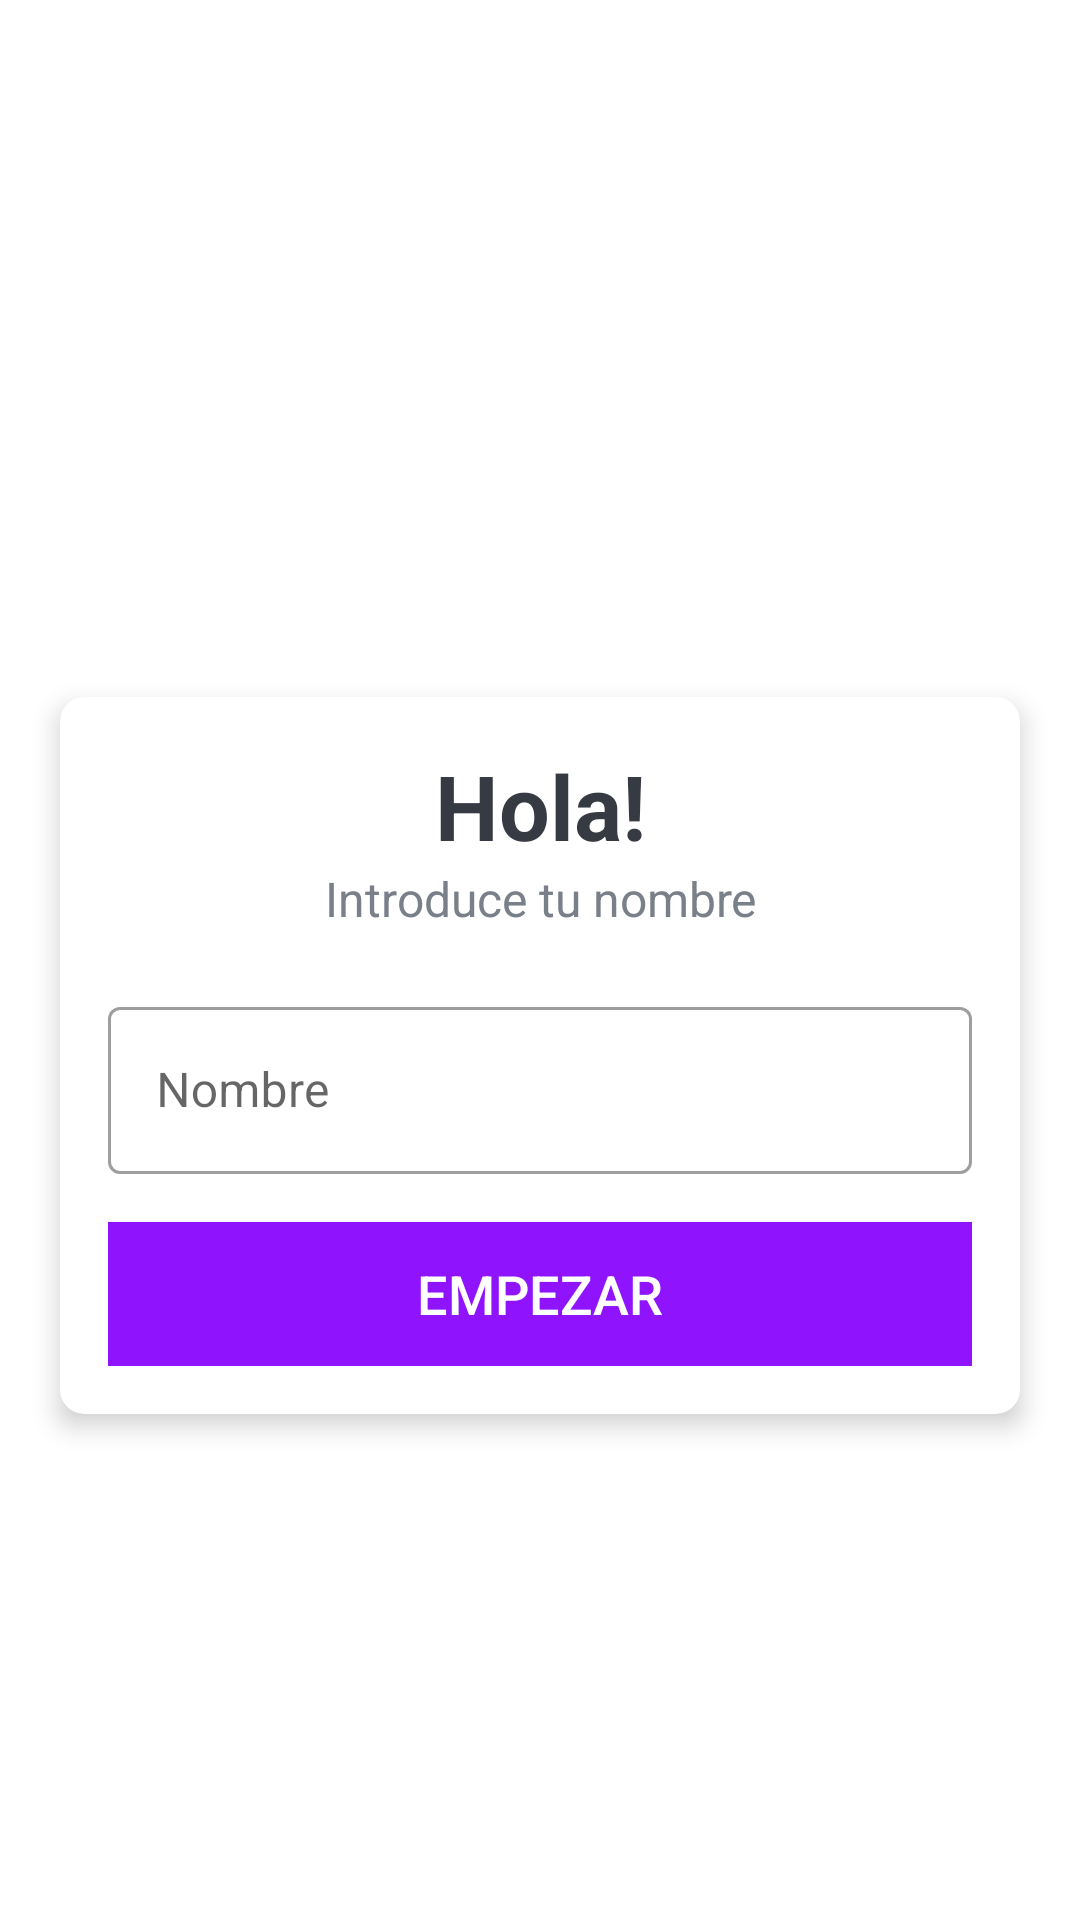

Produce the Android XML layout that renders to this screen, including the resource entries it uses.
<!-- AndroidManifest.xml: activity theme NoActionBarTheme -->
<!-- res/layout/activity_main.xml -->
<?xml version="1.0" encoding="utf-8"?>
<LinearLayout xmlns:android="http://schemas.android.com/apk/res/android"
    xmlns:app="http://schemas.android.com/apk/res-auto"
    xmlns:tools="http://schemas.android.com/tools"
    android:layout_width="match_parent"
    android:layout_height="match_parent"
    android:gravity="center"
    android:background="@drawable/ic_bg"
    android:orientation="vertical"
    tools:context=".MainActivity">

    <TextView
        android:id="@+id/et_app_name"
        android:layout_width="match_parent"
        android:layout_height="wrap_content"
        android:layout_marginBottom="30dp"
        android:gravity="center"
        android:text="KOTLINHOOT"
        android:textColor="@android:color/white"
        android:textSize="25sp"
        android:textStyle="bold" />

    <androidx.cardview.widget.CardView
        android:layout_width="match_parent"
        android:layout_height="wrap_content"
        android:layout_marginStart="20dp"
        android:layout_marginEnd="20dp"
        android:background="@android:color/white"
        app:cardCornerRadius="8dp"
        app:cardElevation="5dp">

        <LinearLayout
            android:layout_width="match_parent"
            android:layout_height="wrap_content"
            android:orientation="vertical"
            android:padding="16dp">

            <TextView
                android:layout_width="match_parent"
                android:layout_height="wrap_content"
                android:gravity="center"
                android:text="Hola!"
                android:textColor="#363A43"
                android:textSize="30sp"
                android:textStyle="bold" />

            <TextView
                android:layout_width="match_parent"
                android:layout_height="wrap_content"
                android:gravity="center"
                android:text="Introduce tu nombre"
                android:textColor="#7A8089"
                android:textSize="16sp" />

            <com.google.android.material.textfield.TextInputLayout
                android:id="@+id/til_name"
                style="@style/Widget.MaterialComponents.TextInputLayout.OutlinedBox"
                android:layout_width="match_parent"
                android:layout_height="wrap_content"
                android:layout_marginTop="20dp">

                <androidx.appcompat.widget.AppCompatEditText
                    android:id="@+id/et_name"
                    android:layout_width="match_parent"
                    android:layout_height="wrap_content"
                    android:imeOptions="actionGo"
                    android:hint="Nombre"
                    android:inputType="textCapWords"
                    android:textColor="#363A43"
                    android:textColorHint="#7A8089" />

            </com.google.android.material.textfield.TextInputLayout>

            <Button
                android:id="@+id/btn_start"
                android:layout_width="match_parent"
                android:layout_height="wrap_content"
                android:layout_marginTop="16dp"
                android:background="@color/colorPrimary"
                android:text="EMPEZAR"
                android:textColor="@android:color/white"
                android:textSize="18sp" />

        </LinearLayout>
    </androidx.cardview.widget.CardView>
</LinearLayout>
<!-- resources referenced by this layout -->
<resources>
  <color name="colorPrimary">#9013FE</color>
  <style name="NoActionBarTheme" parent="Theme.MaterialComponents.Light.NoActionBar">
          <item name="colorPrimary">@color/colorPrimary</item>
          <item name="colorPrimaryDark">@color/colorPrimaryDark</item>
          <item name="colorAccent">@color/colorPrimary</item>
      </style>
  <color name="colorPrimaryDark">#6A1B9A</color>
</resources>
